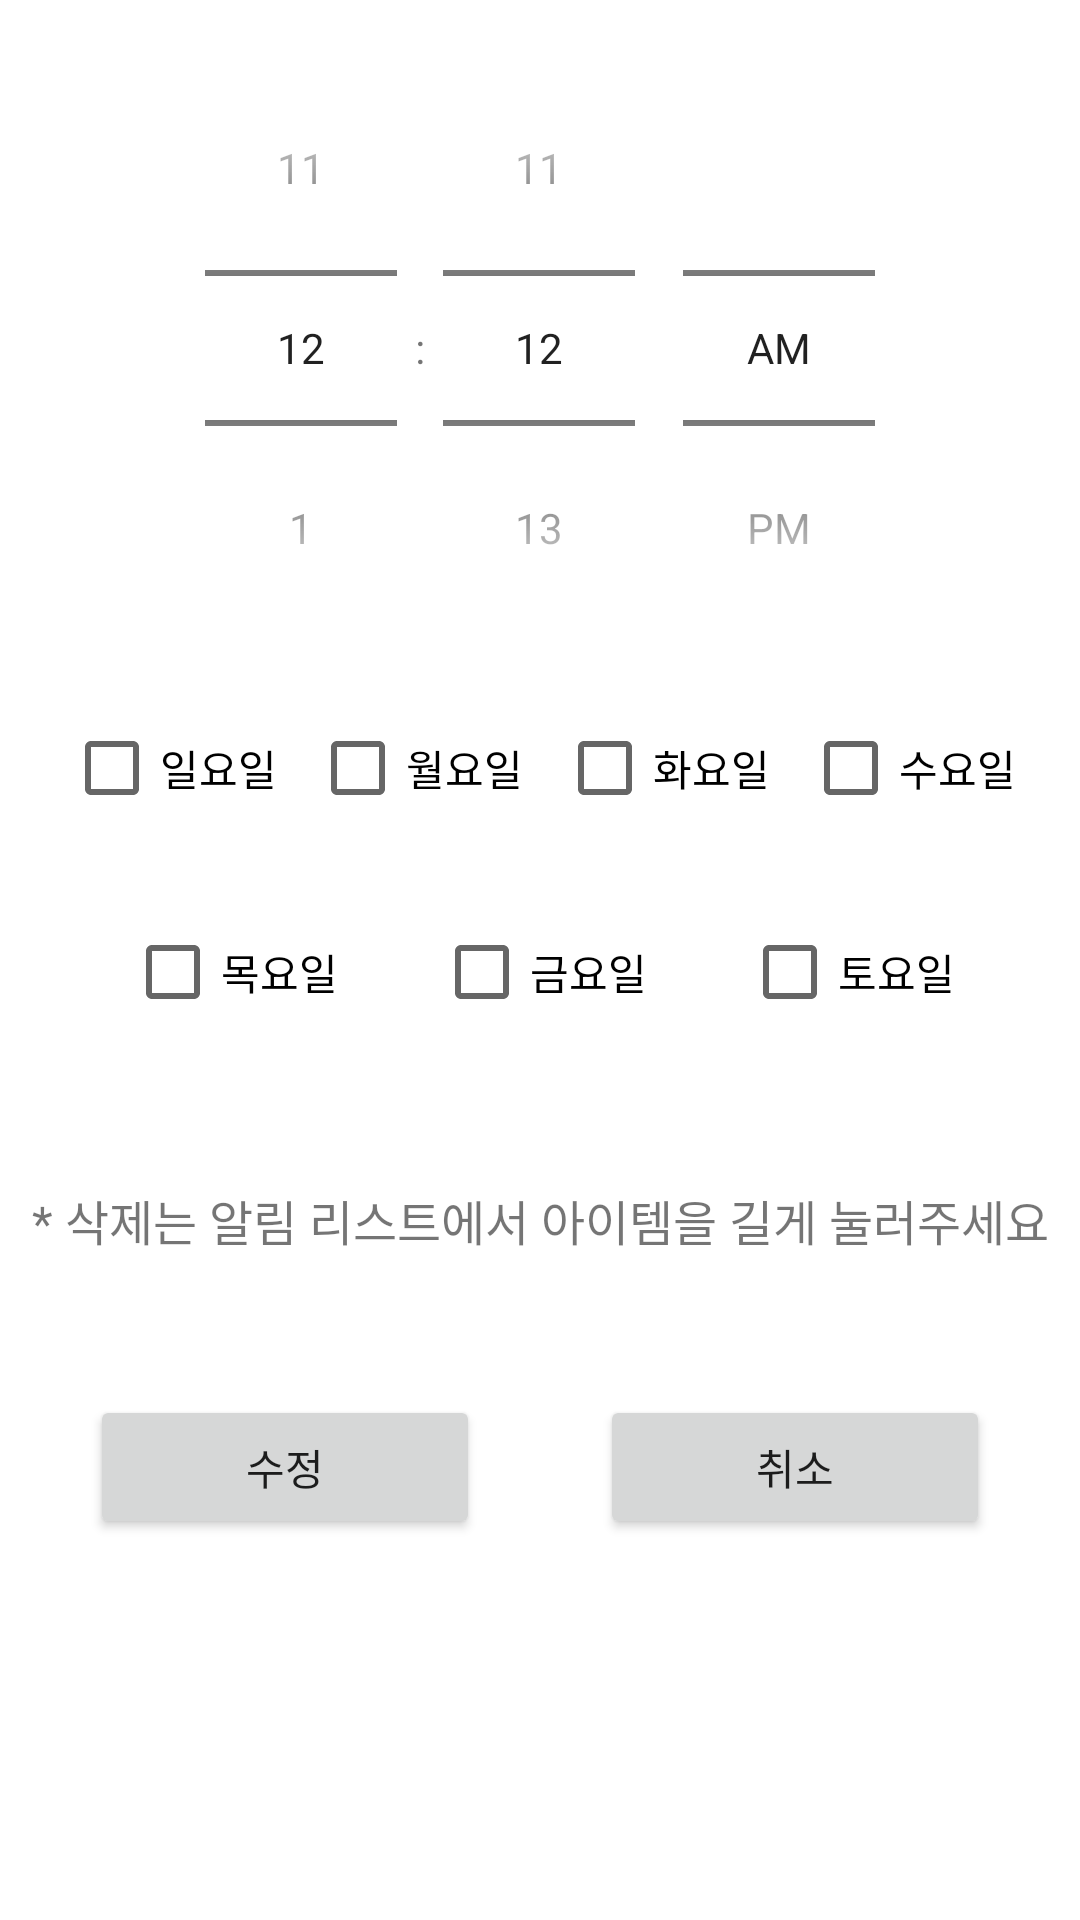

Here is an Android app screen rendered from its layout file. Give the layout XML and the strings, colors and styles it references.
<!-- AndroidManifest.xml: application theme Theme.Dgdg -->
<!-- res/layout/activity_detail.xml -->
<?xml version="1.0" encoding="utf-8"?>
<androidx.constraintlayout.widget.ConstraintLayout xmlns:android="http://schemas.android.com/apk/res/android"
    xmlns:app="http://schemas.android.com/apk/res-auto"
    xmlns:tools="http://schemas.android.com/tools"
    android:layout_width="match_parent"
    android:layout_height="match_parent"
    android:padding="10dp">

    <TimePicker
        android:id="@+id/tp_timepicker"
        android:layout_width="wrap_content"
        android:layout_height="wrap_content"
        android:timePickerMode="spinner"
        app:layout_constraintLeft_toLeftOf="parent"
        app:layout_constraintRight_toRightOf="parent"
        app:layout_constraintTop_toTopOf="parent" />


    <CheckBox
        android:id="@+id/cb_sun"
        android:layout_width="wrap_content"
        android:layout_height="wrap_content"
        android:text="일요일"
        android:layout_marginTop="10dp"
        app:layout_constraintTop_toBottomOf="@+id/tp_timepicker"
        app:layout_constraintEnd_toStartOf="@+id/cb_mon"
        app:layout_constraintHorizontal_bias="0.5"
        app:layout_constraintStart_toStartOf="parent"
        tools:ignore="MissingConstraints" />

    <CheckBox
        android:id="@+id/cb_mon"
        android:layout_width="wrap_content"
        android:layout_height="wrap_content"
        android:text="월요일"
        android:layout_marginTop="10dp"
        app:layout_constraintEnd_toStartOf="@+id/cb_tue"
        app:layout_constraintHorizontal_bias="0.5"
        app:layout_constraintStart_toEndOf="@+id/cb_sun"
        app:layout_constraintTop_toBottomOf="@+id/tp_timepicker"
        tools:ignore="MissingConstraints" />

    <CheckBox
        android:id="@+id/cb_tue"
        android:layout_width="wrap_content"
        android:layout_height="wrap_content"
        android:text="화요일"
        android:layout_marginTop="10dp"
        app:layout_constraintEnd_toStartOf="@+id/cb_wed"
        app:layout_constraintHorizontal_bias="0.5"
        app:layout_constraintStart_toEndOf="@+id/cb_mon"
        app:layout_constraintTop_toBottomOf="@+id/tp_timepicker"
        tools:ignore="MissingConstraints" />

    <CheckBox
        android:id="@+id/cb_wed"
        android:layout_width="wrap_content"
        android:layout_height="wrap_content"
        android:text="수요일"
        android:layout_marginTop="10dp"
        app:layout_constraintEnd_toEndOf="parent"
        app:layout_constraintHorizontal_bias="0.5"
        app:layout_constraintStart_toEndOf="@+id/cb_tue"
        app:layout_constraintTop_toBottomOf="@+id/tp_timepicker"
        tools:ignore="MissingConstraints" />

    <CheckBox
        android:id="@+id/cb_thu"
        android:layout_width="wrap_content"
        android:layout_height="wrap_content"
        android:text="목요일"
        android:layout_marginTop="20dp"
        app:layout_constraintEnd_toStartOf="@+id/cb_fri"
        app:layout_constraintHorizontal_bias="0.5"
        app:layout_constraintStart_toStartOf="parent"
        app:layout_constraintTop_toBottomOf="@+id/cb_sun"
        tools:ignore="MissingConstraints" />

    <CheckBox
        android:id="@+id/cb_fri"
        android:layout_width="wrap_content"
        android:layout_height="wrap_content"
        android:text="금요일"
        android:layout_marginTop="20dp"
        app:layout_constraintEnd_toStartOf="@+id/cb_sat"
        app:layout_constraintHorizontal_bias="0.5"
        app:layout_constraintStart_toEndOf="@+id/cb_thu"
        app:layout_constraintTop_toBottomOf="@+id/cb_mon"
        tools:ignore="MissingConstraints" />

    <CheckBox
        android:id="@+id/cb_sat"
        android:layout_width="wrap_content"
        android:layout_height="wrap_content"
        android:text="토요일"
        android:layout_marginTop="20dp"
        app:layout_constraintEnd_toEndOf="parent"
        app:layout_constraintHorizontal_bias="0.5"
        app:layout_constraintStart_toEndOf="@+id/cb_fri"
        app:layout_constraintTop_toBottomOf="@+id/cb_wed"
        tools:ignore="MissingConstraints" />

    <TextView
        android:layout_width="wrap_content"
        android:layout_height="wrap_content"
        android:text="* 삭제는 알림 리스트에서 아이템을 길게 눌러주세요"
        android:textSize="16dp"
        app:layout_constraintBottom_toTopOf="@+id/update"
        app:layout_constraintEnd_toEndOf="parent"
        app:layout_constraintStart_toStartOf="parent"
        app:layout_constraintTop_toBottomOf="@+id/cb_sat" />


    <Button
        android:id="@+id/update"
        android:layout_width="0dp"
        android:layout_height="wrap_content"
        android:text="수정"
        android:layout_margin="20dp"
        android:layout_marginTop="50dp"
        app:layout_constraintBottom_toBottomOf="parent"
        app:layout_constraintEnd_toStartOf="@+id/exit"
        app:layout_constraintStart_toStartOf="parent"
        app:layout_constraintTop_toBottomOf="@+id/cb_sat" />

    <Button
        android:id="@+id/exit"
        android:layout_width="0dp"
        android:layout_height="wrap_content"
        android:text="취소"
        android:layout_margin="20dp"
        android:layout_marginTop="50dp"
        app:layout_constraintBottom_toBottomOf="parent"
        app:layout_constraintEnd_toEndOf="parent"
        app:layout_constraintStart_toEndOf="@+id/update"
        app:layout_constraintTop_toBottomOf="@+id/cb_sat" />




</androidx.constraintlayout.widget.ConstraintLayout>
<!-- resources referenced by this layout -->
<resources>
  <style name="Theme.Dgdg" parent="Theme.MaterialComponents.DayNight.NoActionBar">
          
          <item name="colorPrimary">@color/dark_blue</item>
          <item name="colorPrimaryVariant">@color/dark_blue</item>
          <item name="colorOnPrimary">@color/light_gray</item>
          
          <item name="colorSecondary">@color/teal_200</item>
          <item name="colorSecondaryVariant">@color/teal_700</item>
          <item name="colorOnSecondary">@color/black</item>
          
          <item name="android:statusBarColor" tools:targetApi="l">?attr/colorPrimaryVariant</item>
          
      </style>
  <color name="dark_blue">#6286a0</color>
  <color name="light_gray">#eeeeee</color>
  <color name="teal_200">#FF03DAC5</color>
  <color name="teal_700">#FF018786</color>
  <color name="black">#FF000000</color>
</resources>
